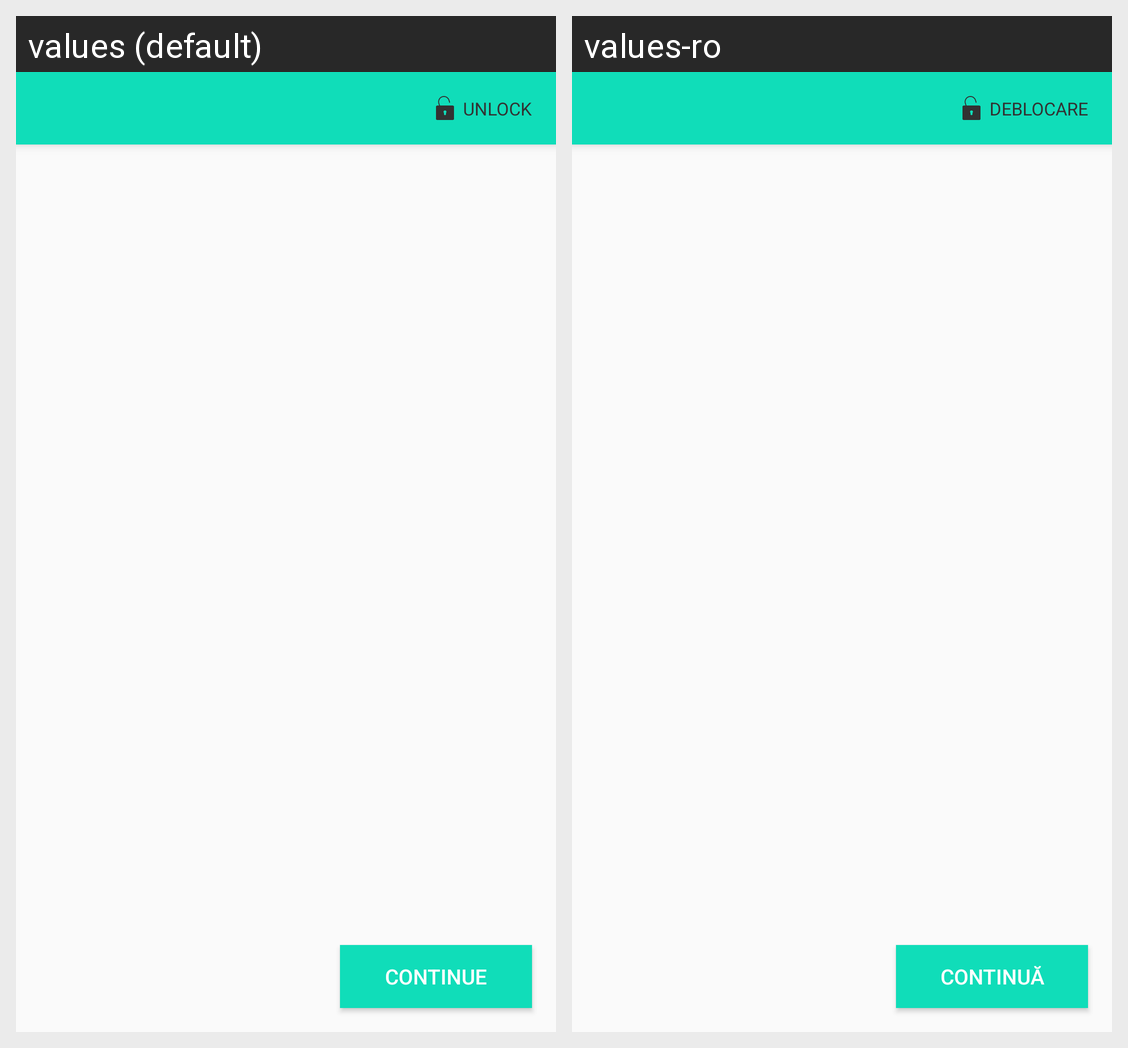

Locale-by-locale string values for the Android screen shown in this grid:
Android screen res/layout/fragment_question.xml rendered under 2 locales, left to right: values (default), values-ro. Device: Nexus 5 (rendered at 1080×1920; each locale shown at half size, 540×960, under a caption strip naming it); theme AppTheme.
Strings drawn on this screen, with the default value and each locale's value (text and hints the layout hard-codes, and strings that could not be matched under every locale, appear in the picture but are not listed):

unlock
  values: Unlock
  values-ro: Deblocare

continue_button
  values: Continue
  values-ro: Continuă
